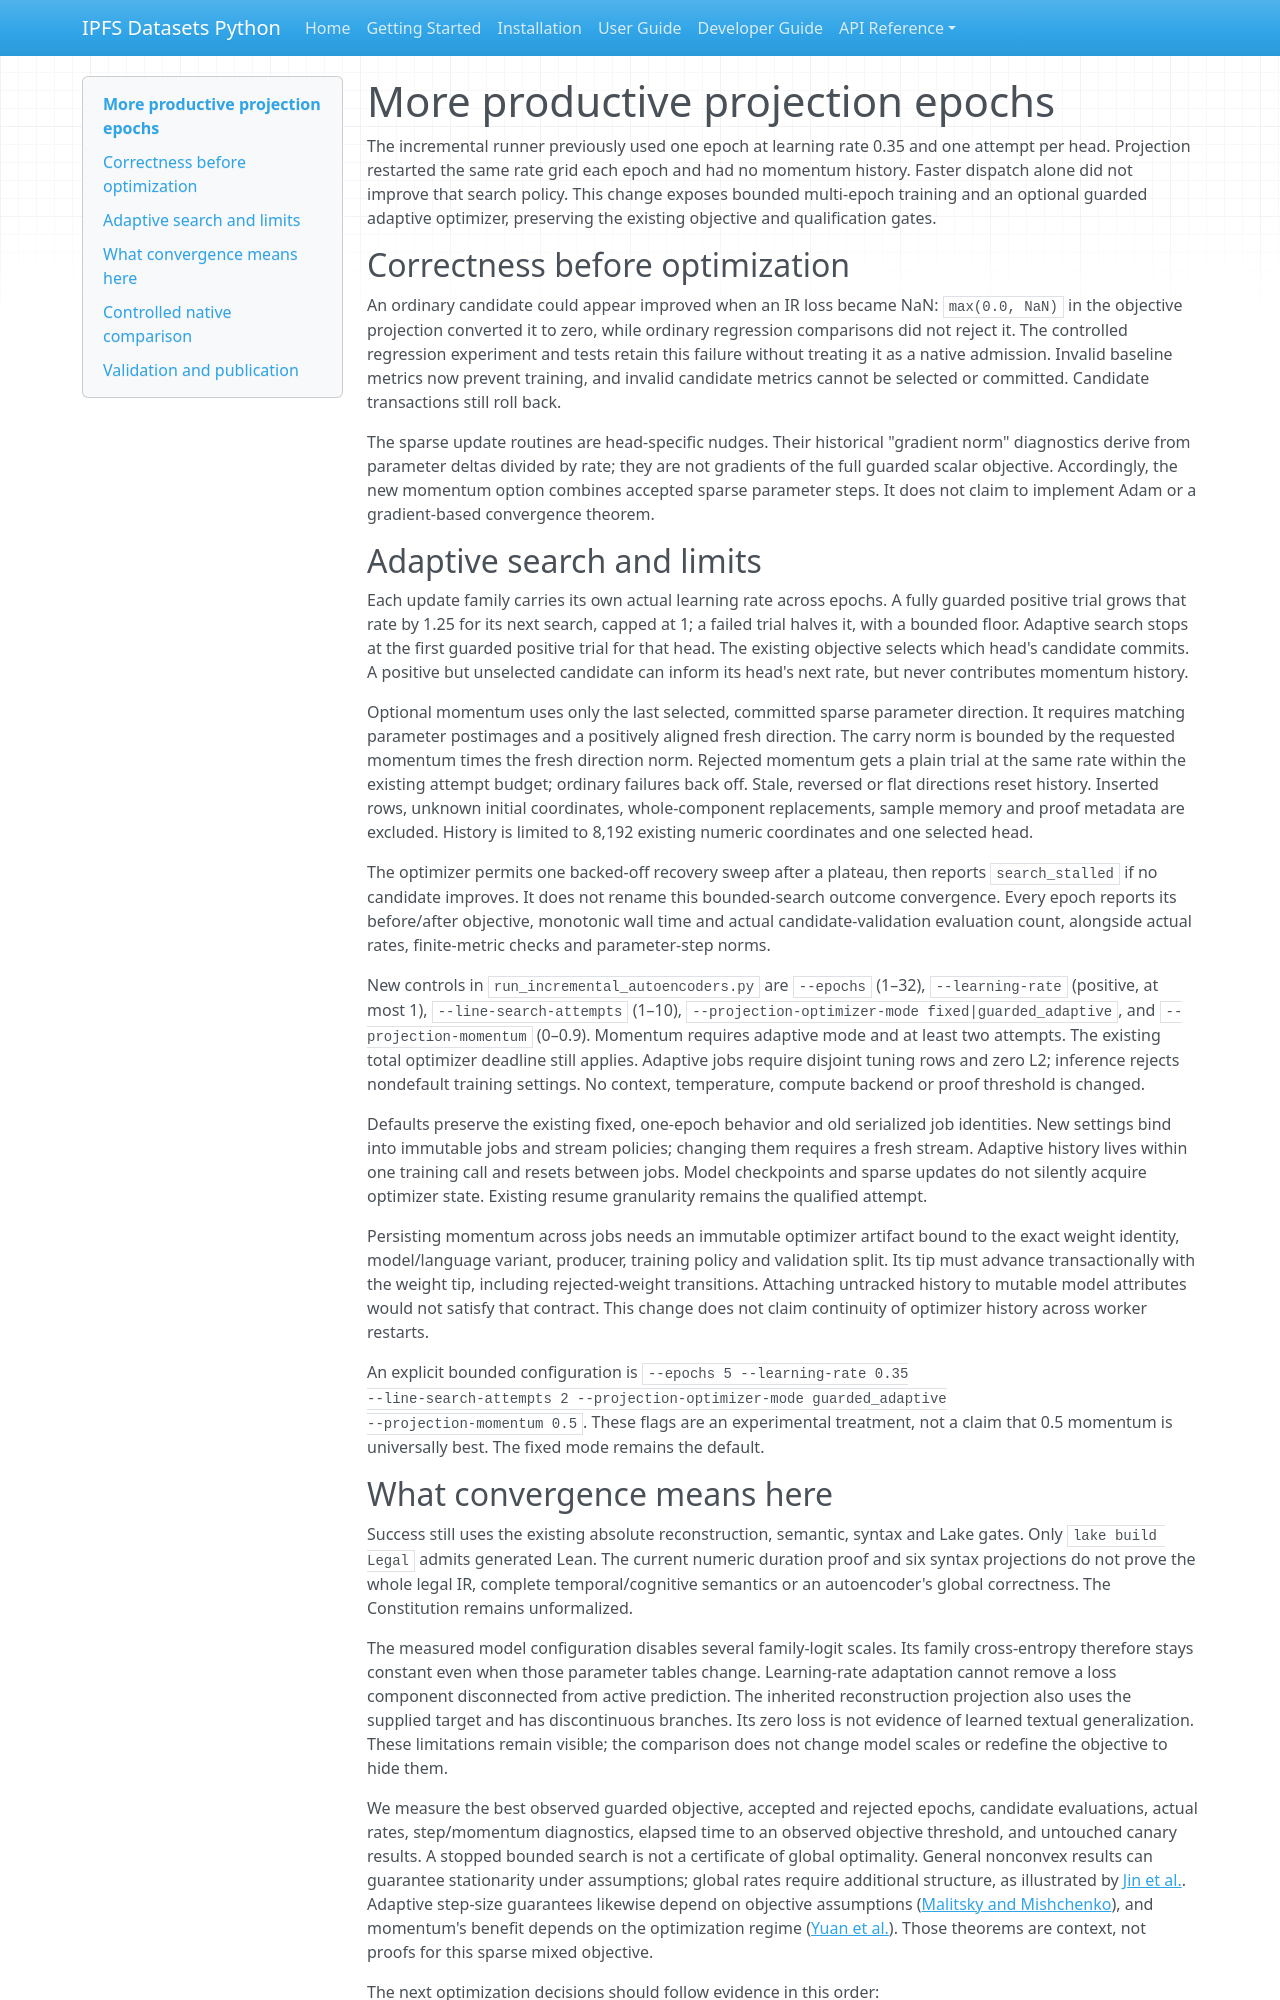

repository: endomorphosis/ipfs_datasets_py · page: implementation/reports/AUTOENCODER_CONVERGENCE_20260929/index.html · generator: mkdocs

# More productive projection epochs

The incremental runner previously used one epoch at learning rate 0.35 and one
attempt per head. Projection restarted the same rate grid each epoch and had
no momentum history. Faster dispatch alone did not improve that search policy.
This change exposes bounded multi-epoch training and an optional guarded
adaptive optimizer, preserving the existing objective and qualification gates.

## Correctness before optimization

An ordinary candidate could appear improved when an IR loss became NaN:
`max(0.0, NaN)` in the objective projection converted it to zero, while ordinary
regression comparisons did not reject it. The controlled regression experiment
and tests retain this failure without treating it as a native admission.
Invalid baseline metrics now prevent training, and invalid candidate metrics
cannot be selected or committed. Candidate transactions still roll back.

The sparse update routines are head-specific nudges. Their historical
"gradient norm" diagnostics derive from parameter deltas divided by rate;
they are not gradients of the full guarded scalar objective. Accordingly,
the new momentum option combines accepted sparse parameter steps. It does not
claim to implement Adam or a gradient-based convergence theorem.

## Adaptive search and limits

Each update family carries its own actual learning rate across epochs. A fully
guarded positive trial grows that rate by 1.25 for its next search, capped at 1;
a failed trial halves it, with a bounded floor. Adaptive search stops at the
first guarded positive trial for that head. The existing objective selects
which head's candidate commits. A positive but unselected candidate can inform
its head's next rate, but never contributes momentum history.

Optional momentum uses only the last selected, committed sparse parameter
direction. It requires matching parameter postimages and a positively aligned
fresh direction. The carry norm is bounded by the requested momentum times the
fresh direction norm. Rejected momentum gets a plain trial at the same rate
within the existing attempt budget; ordinary failures back off. Stale, reversed
or flat directions reset history. Inserted rows, unknown initial coordinates,
whole-component replacements, sample memory and proof metadata are excluded.
History is limited to 8,192 existing numeric coordinates and one selected head.

The optimizer permits one backed-off recovery sweep after a plateau, then
reports `search_stalled` if no candidate improves. It does not rename this
bounded-search outcome convergence. Every epoch reports its before/after
objective, monotonic wall time and actual candidate-validation evaluation
count, alongside actual rates, finite-metric checks and parameter-step norms.

New controls in `run_incremental_autoencoders.py` are `--epochs` (1–32),
`--learning-rate` (positive, at most 1), `--line-search-attempts` (1–10),
`--projection-optimizer-mode fixed|guarded_adaptive`, and
`--projection-momentum` (0–0.9). Momentum requires adaptive mode and at least
two attempts. The existing total optimizer deadline still applies. Adaptive
jobs require disjoint tuning rows and zero L2; inference rejects nondefault
training settings. No context, temperature, compute backend or proof threshold
is changed.

Defaults preserve the existing fixed, one-epoch behavior and old serialized
job identities. New settings bind into immutable jobs and stream policies;
changing them requires a fresh stream. Adaptive history lives within one
training call and resets between jobs. Model checkpoints and sparse updates
do not silently acquire optimizer state. Existing resume granularity remains
the qualified attempt.

Persisting momentum across jobs needs an immutable optimizer artifact bound to
the exact weight identity, model/language variant, producer, training policy
and validation split. Its tip must advance transactionally with the weight tip,
including rejected-weight transitions. Attaching untracked history to mutable
model attributes would not satisfy that contract. This change does not claim
continuity of optimizer history across worker restarts.

An explicit bounded configuration is `--epochs 5 --learning-rate 0.35
--line-search-attempts 2 --projection-optimizer-mode guarded_adaptive
--projection-momentum 0.5`. These flags are an experimental treatment, not a
claim that 0.5 momentum is universally best. The fixed mode remains the default.
